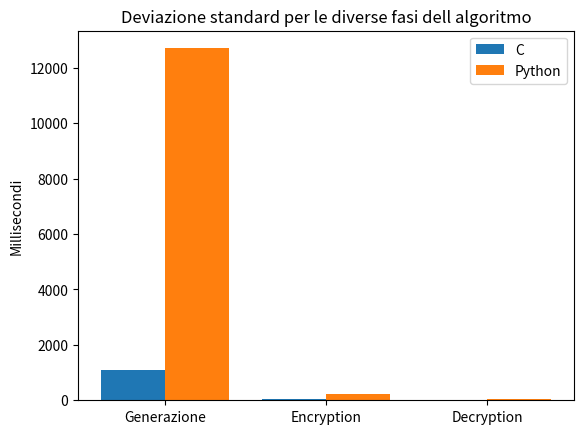

Reproduce this figure in Python.
import numpy as np  
import matplotlib.pyplot as plt  
  
X = ['Generazione','Encryption','Decryption'] 
# valori a 512 bit
c = [2.83,0.55,0.8] 
python = [10.23, 0.42, 0.3]

# valori a 7680 bit
c = [1076.29, 53.9585 , 17.3491] 
python = [12705.328 , 230.16 , 36.12 ]


X_axis = np.arange(len(X)) 
  
plt.bar(X_axis - 0.2, c, 0.4, label = 'C') 
plt.bar(X_axis + 0.2, python, 0.4, label = 'Python') 
  
plt.xticks(X_axis, X) 



#plt.xlabel("Tempi per le varie fasi dell algoritmo") 
plt.ylabel("Millisecondi") 
plt.title("Deviazione standard per le diverse fasi dell algoritmo") 
plt.legend() 
plt.show()